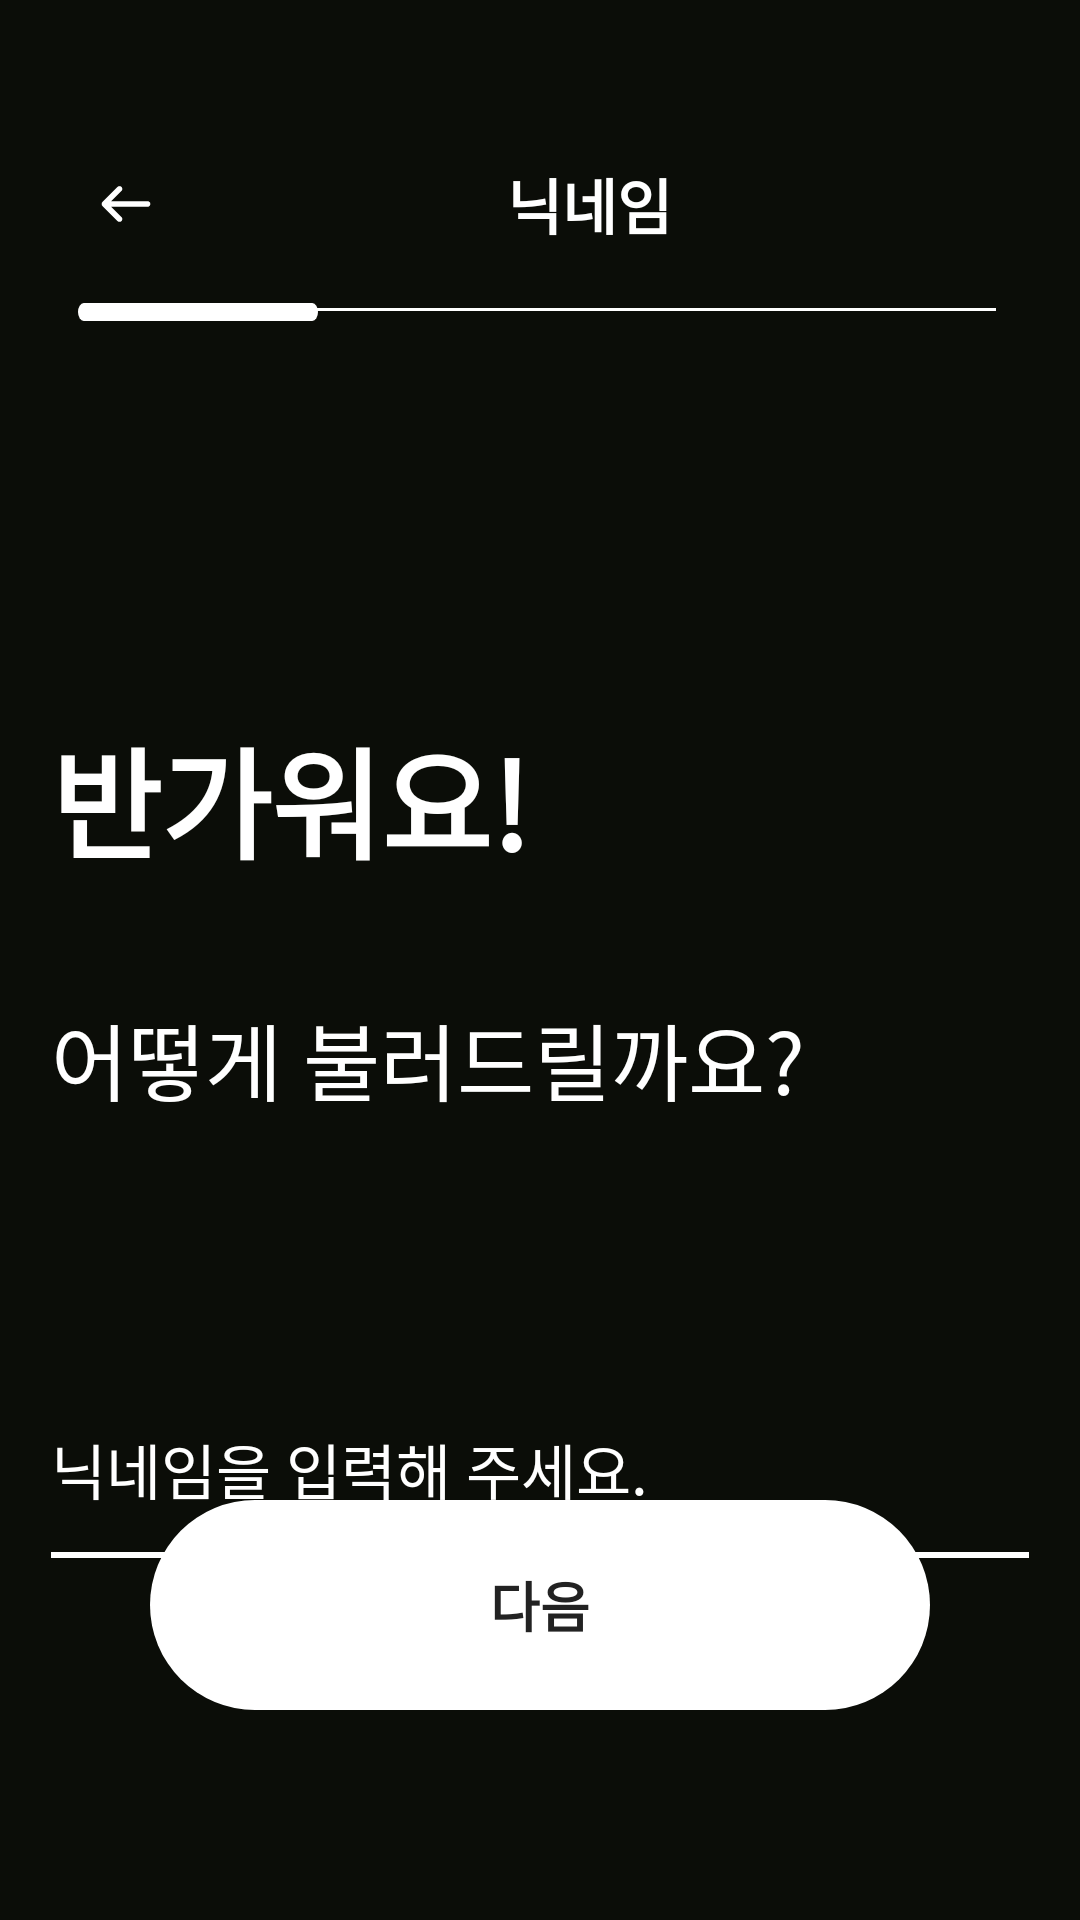

Reconstruct the res/layout file that produces this screen, plus the resources it refers to.
<!-- AndroidManifest.xml: application theme Theme.IT_contest -->
<!-- res/layout/sign_up_02.xml -->
<?xml version="1.0" encoding="utf-8"?>
<FrameLayout xmlns:android="http://schemas.android.com/apk/res/android"
    xmlns:app="http://schemas.android.com/apk/res-auto"
    xmlns:tools="http://schemas.android.com/tools"
    android:layout_width="match_parent"
    android:layout_height="match_parent"
    android:background="#0B0D08">

    <ScrollView
        android:layout_width="match_parent"
        android:layout_height="match_parent"
        android:fillViewport="true">

        <androidx.constraintlayout.widget.ConstraintLayout
            android:id="@+id/sign_up_02"
            android:layout_width="match_parent"
            android:layout_height="wrap_content"
            android:layout_gravity="center_horizontal">

            
            <ImageView
                android:id="@+id/logo"
                android:layout_width="30dp"
                android:layout_height="30dp"
                android:layout_marginStart="27dp"
                android:layout_marginTop="53dp"
                android:src="@drawable/ic_backarrow"
                app:layout_constraintStart_toStartOf="parent"
                app:layout_constraintTop_toTopOf="parent" />

            
            <TextView
                android:id="@+id/textView"
                android:layout_width="wrap_content"
                android:layout_height="wrap_content"
                android:layout_marginStart="112dp"
                android:text="닉네임"
                android:textColor="#FFFFFF"
                android:textSize="20sp"
                android:textStyle="bold"
                app:layout_constraintBottom_toBottomOf="@id/logo"
                app:layout_constraintStart_toEndOf="@id/logo"
                app:layout_constraintTop_toTopOf="@id/logo" />

            
            <View
                android:id="@+id/line"
                android:layout_width="0dp"
                android:layout_height="1dp"
                android:layout_marginStart="28dp"
                android:layout_marginTop="20dp"
                android:layout_marginEnd="28dp"
                android:background="#FFFFFF"
                app:layout_constraintEnd_toEndOf="parent"
                app:layout_constraintStart_toStartOf="parent"
                app:layout_constraintTop_toBottomOf="@id/textView" />


            
            <View
                android:id="@+id/status02"
                android:layout_width="80dp"
                android:layout_height="6dp"
                android:layout_marginStart="26dp"
                android:layout_marginTop="-3dp"
                android:layout_marginEnd="306dp"
                android:background="@drawable/ic_status_bar_02"
                app:layout_constraintEnd_toEndOf="parent"
                app:layout_constraintHorizontal_bias="0.0"
                app:layout_constraintStart_toStartOf="parent"
                app:layout_constraintTop_toBottomOf="@id/line" />

            
            <LinearLayout
                android:id="@+id/hello_group"
                android:layout_width="326dp"
                android:layout_height="240dp"
                android:layout_marginTop="205dp"
                android:orientation="vertical"
                android:paddingTop="32dp"
                app:layout_constraintEnd_toEndOf="parent"
                app:layout_constraintStart_toStartOf="parent"
                app:layout_constraintTop_toTopOf="parent">

                
                <TextView
                    android:id="@+id/title_hello"
                    android:layout_width="wrap_content"
                    android:layout_height="wrap_content"
                    android:layout_marginBottom="25dp"
                    android:text="반가워요!"
                    android:textColor="#FFFFFF"
                    android:textSize="40sp"
                    android:textStyle="bold" />

                
                <Space
                    android:layout_width="wrap_content"
                    android:layout_height="12dp" />

                
                <TextView
                    android:id="@+id/title_nickname"
                    android:layout_width="wrap_content"
                    android:layout_height="wrap_content"
                    android:layout_marginBottom="40dp"
                    android:text="어떻게 불러드릴까요?"
                    android:textColor="#FFFFFF"
                    android:textSize="28sp" />
            </LinearLayout>

            <LinearLayout
                android:id="@+id/nickname_layer"
                android:layout_width="326dp"
                android:layout_height="wrap_content"
                android:orientation="vertical"
                app:layout_constraintStart_toStartOf="parent"
                app:layout_constraintEnd_toEndOf="parent"
                app:layout_constraintTop_toTopOf="parent"
                android:layout_marginTop="475dp">

                <EditText
                    android:id="@+id/nickname_hint"
                    android:layout_width="match_parent"
                    android:layout_height="wrap_content"
                    android:hint="닉네임을 입력해 주세요."
                    android:textColor="#AAAAAA"
                    android:textColorHint="#FFFFFF"
                    android:textSize="20sp"
                    android:gravity="start"
                    android:paddingBottom="8dp"
                    android:background="@android:color/transparent"
                    android:layout_marginBottom="5dp"/>


                <View
                    android:layout_width="match_parent"
                    android:layout_height="2dp"
                    android:background="#FFFFFF" />
            </LinearLayout>

            <Button
                android:id="@+id/btn_next"
                android:layout_width="260dp"
                android:layout_height="70dp"
                android:layout_marginBottom="70dp"
                android:background="@drawable/next_button"
                android:text="다음"
                android:textColor="#222222"
                android:textSize="18sp"
                android:textStyle="bold"
                app:backgroundTint="@android:color/white"
                app:layout_constraintBottom_toBottomOf="parent"
                app:layout_constraintEnd_toEndOf="parent"
                app:layout_constraintStart_toStartOf="parent" />

        </androidx.constraintlayout.widget.ConstraintLayout>
    </ScrollView>
</FrameLayout>
<!-- resources referenced by this layout -->
<resources>
  <!-- drawable ic_backarrow (drawable) -->
  <vector xmlns:android="http://schemas.android.com/apk/res/android"
      android:width="30dp"
      android:height="30dp"
      android:viewportWidth="30"
      android:viewportHeight="30">
    <path
        android:pathData="M13.474,10.662C13.567,10.577 13.641,10.473 13.692,10.358C13.743,10.243 13.771,10.119 13.773,9.993C13.775,9.867 13.752,9.742 13.705,9.625C13.658,9.509 13.587,9.403 13.498,9.314C13.409,9.225 13.303,9.154 13.186,9.107C13.07,9.06 12.945,9.037 12.819,9.039C12.693,9.041 12.569,9.069 12.454,9.12C12.339,9.171 12.235,9.245 12.149,9.337L7.15,14.337C6.974,14.513 6.875,14.752 6.875,15C6.875,15.248 6.974,15.487 7.15,15.662L12.149,20.662C12.235,20.755 12.339,20.828 12.454,20.88C12.569,20.931 12.693,20.958 12.819,20.961C12.945,20.963 13.07,20.94 13.186,20.893C13.303,20.846 13.409,20.775 13.498,20.686C13.587,20.597 13.658,20.491 13.705,20.374C13.752,20.258 13.775,20.133 13.773,20.007C13.771,19.881 13.743,19.757 13.692,19.642C13.641,19.527 13.567,19.423 13.474,19.337L10.075,15.937H22.187C22.436,15.937 22.674,15.839 22.85,15.663C23.026,15.487 23.125,15.249 23.125,15C23.125,14.751 23.026,14.513 22.85,14.337C22.674,14.161 22.436,14.062 22.187,14.062H10.075L13.474,10.662Z"
        android:fillColor="#ffffff"/>
  </vector>
  <!-- drawable ic_status_bar_02 (drawable) -->
  <vector xmlns:android="http://schemas.android.com/apk/res/android"
      android:width="84dp"
      android:height="4dp"
      android:viewportWidth="84"
      android:viewportHeight="4">
    <path
        android:pathData="M2,2L82,2"
        android:strokeWidth="4"
        android:fillColor="#00000000"
        android:strokeColor="#ffffff"
        android:strokeLineCap="round"/>
  </vector>
  <!-- drawable next_button (drawable) -->
  <vector xmlns:android="http://schemas.android.com/apk/res/android"
      android:width="260dp"
      android:height="70dp"
      android:viewportWidth="260"
      android:viewportHeight="70">
    <path
        android:pathData="M35,0L225,0A35,35 0,0 1,260 35L260,35A35,35 0,0 1,225 70L35,70A35,35 0,0 1,0 35L0,35A35,35 0,0 1,35 0z"
        android:fillColor="#ffffff"/>
  </vector>
  <style name="Theme.IT_contest" parent="Theme.MaterialComponents.DayNight.NoActionBar">
          
          <item name="colorPrimary">@color/black</item>
          <item name="colorPrimaryVariant">@color/black</item>
          <item name="colorOnPrimary">@android:color/white</item>
  
          <item name="colorSecondary">@color/black</item>
          <item name="colorSecondaryVariant">@color/black</item>
          <item name="colorOnSecondary">@android:color/white</item>
  
          
          <item name="colorControlActivated">@color/black</item>
          <item name="colorAccent">@color/black</item>
      </style>
  <color name="black">#FF000000</color>
</resources>
